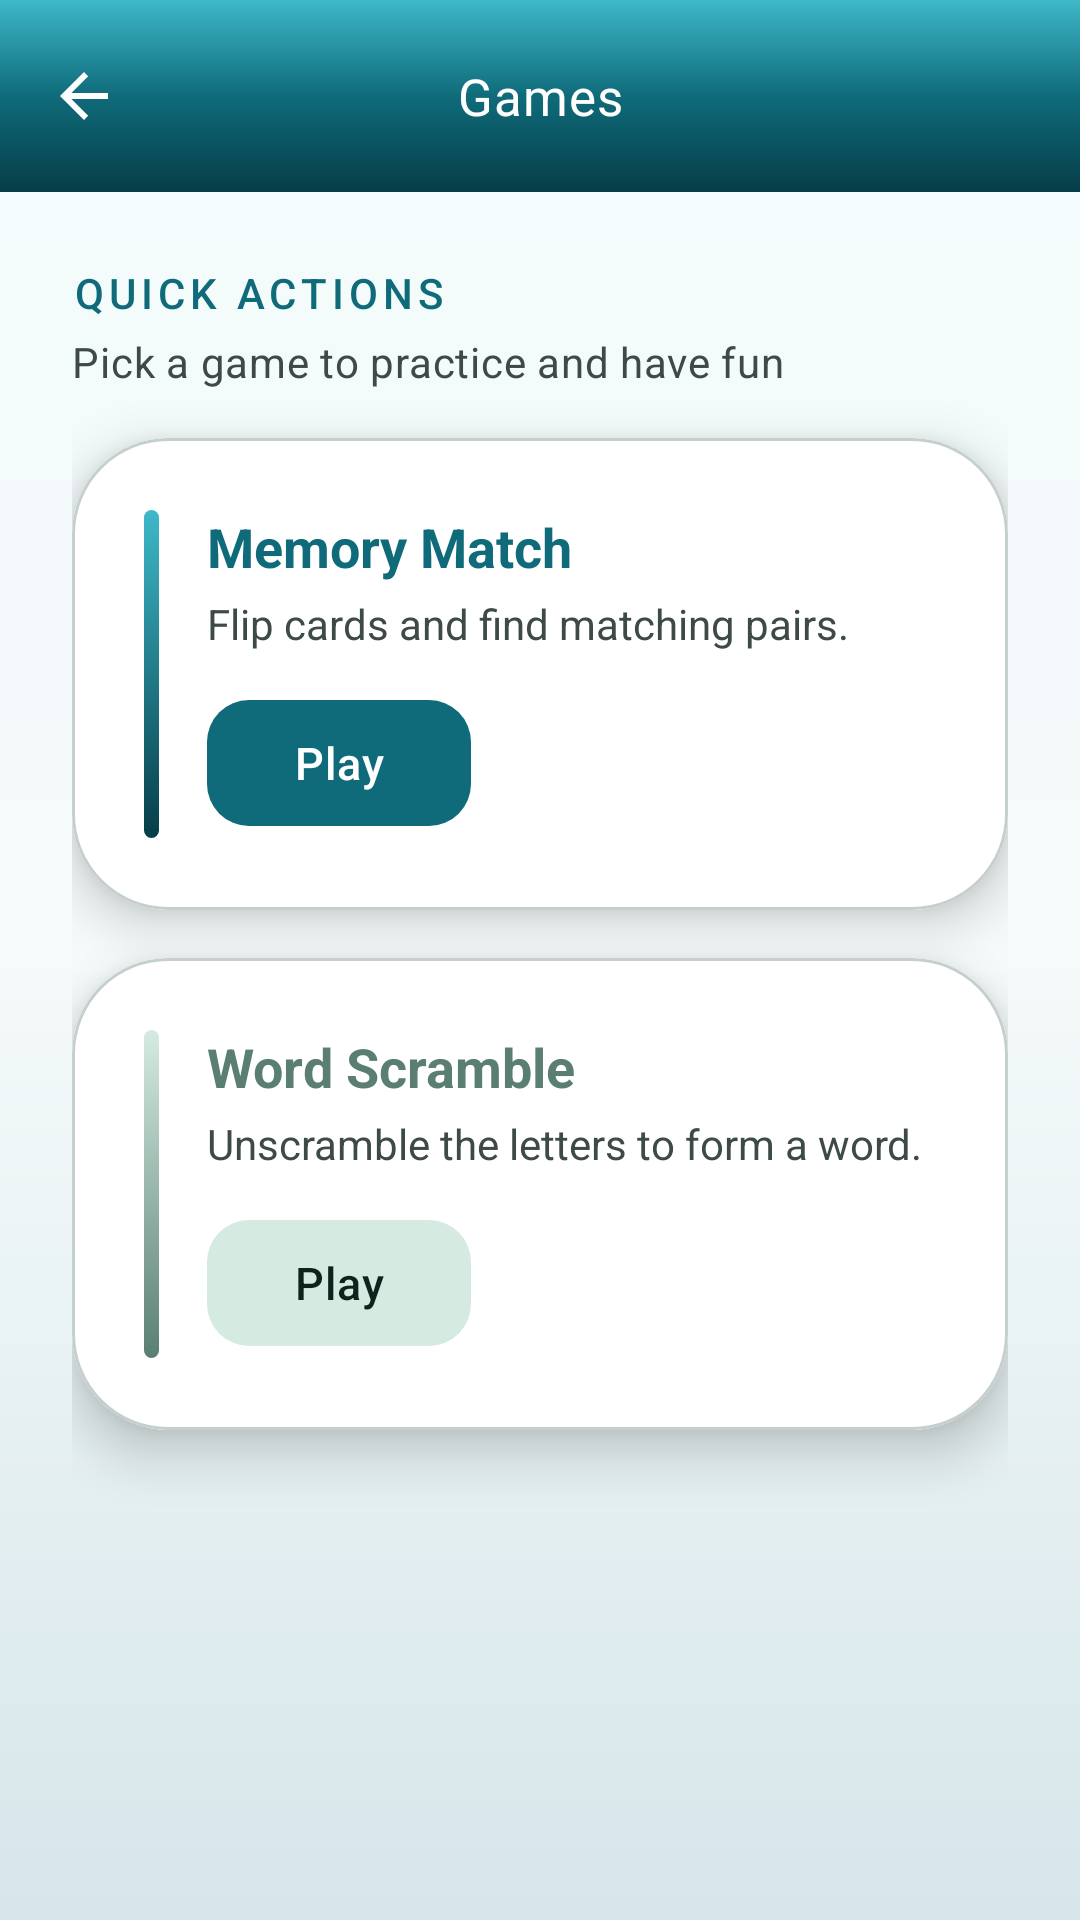

Produce the Android XML layout that renders to this screen, including the resource entries it uses.
<!-- AndroidManifest.xml: application theme Theme.MyA -->
<!-- res/layout/activity_games.xml -->
<?xml version="1.0" encoding="utf-8"?>
<androidx.coordinatorlayout.widget.CoordinatorLayout xmlns:android="http://schemas.android.com/apk/res/android"
    xmlns:app="http://schemas.android.com/apk/res-auto"
    android:layout_width="match_parent"
    android:layout_height="match_parent"
    android:background="@drawable/bg_gradient_soft"
    android:fitsSystemWindows="true">

    <com.google.android.material.appbar.AppBarLayout
        android:layout_width="match_parent"
        android:layout_height="wrap_content"
        android:fitsSystemWindows="true">

        <com.google.android.material.appbar.MaterialToolbar
            android:id="@+id/toolbar"
            android:layout_width="match_parent"
            android:layout_height="?attr/actionBarSize"
            android:background="@drawable/bg_toolbar_gradient"
            android:elevation="4dp"
            app:title="@string/games"
            app:titleTextAppearance="@style/TextAppearance.MyA.Toolbar.Title"
            app:titleTextColor="@color/white"
            app:titleCentered="true"
            app:navigationIcon="?attr/homeAsUpIndicator"
            app:navigationIconTint="@color/white" />
    </com.google.android.material.appbar.AppBarLayout>

    <androidx.core.widget.NestedScrollView
        android:layout_width="match_parent"
        android:layout_height="match_parent"
        android:fillViewport="true"
        android:clipToPadding="false"
        app:layout_behavior="@string/appbar_scrolling_view_behavior">

        <LinearLayout
            android:layout_width="match_parent"
            android:layout_height="wrap_content"
            android:orientation="vertical"
            android:padding="@dimen/screen_edge_h"
            android:paddingTop="24dp"
            android:paddingBottom="@dimen/spacing_xxl">

            <TextView
                android:layout_width="wrap_content"
                android:layout_height="wrap_content"
                android:text="@string/quick_actions"
                android:textAllCaps="true"
                android:textAppearance="@style/TextAppearance.MyA.SectionOverline" />

            <TextView
                android:layout_width="wrap_content"
                android:layout_height="wrap_content"
                android:layout_marginTop="@dimen/spacing_xs"
                android:layout_marginBottom="@dimen/spacing_md"
                android:text="@string/games_choose_prompt"
                android:textAppearance="?attr/textAppearanceBodyMedium"
                android:textColor="@color/on_surface_variant" />

            <com.google.android.material.card.MaterialCardView
                android:id="@+id/cardMemoryMatch"
                android:layout_width="match_parent"
                android:layout_height="wrap_content"
                android:layout_marginBottom="@dimen/spacing_md"
                android:clickable="true"
                android:focusable="true"
                app:cardBackgroundColor="@color/surface_container"
                app:cardCornerRadius="@dimen/card_radius_xl"
                app:cardElevation="@dimen/card_elevation_raised"
                app:strokeColor="@color/outline_variant"
                app:strokeWidth="1dp">

                <LinearLayout
                    android:layout_width="match_parent"
                    android:layout_height="wrap_content"
                    android:orientation="horizontal"
                    android:padding="@dimen/spacing_lg">

                    <View
                        android:layout_width="5dp"
                        android:layout_height="match_parent"
                        android:background="@drawable/bg_strip_primary_gradient"
                        android:minHeight="48dp" />

                    <LinearLayout
                        android:layout_width="0dp"
                        android:layout_height="wrap_content"
                        android:layout_weight="1"
                        android:orientation="vertical"
                        android:paddingStart="@dimen/spacing_md">

                        <TextView
                            android:layout_width="wrap_content"
                            android:layout_height="wrap_content"
                            android:text="@string/memory_match"
                            android:textColor="@color/primary"
                            android:textSize="18sp"
                            android:textStyle="bold" />
                        <TextView
                            android:layout_width="wrap_content"
                            android:layout_height="wrap_content"
                            android:layout_marginTop="4dp"
                            android:text="@string/memory_match_desc"
                            android:textColor="@color/on_surface_variant"
                            android:textSize="14sp" />
                        <com.google.android.material.button.MaterialButton
                            android:id="@+id/btnMemoryMatch"
                            android:layout_width="wrap_content"
                            android:layout_height="@dimen/button_height_secondary"
                            android:layout_marginTop="12dp"
                            android:text="@string/play"
                            app:cornerRadius="@dimen/card_radius_sm" />
                    </LinearLayout>
                </LinearLayout>
            </com.google.android.material.card.MaterialCardView>

            <com.google.android.material.card.MaterialCardView
                android:id="@+id/cardWordScramble"
                android:layout_width="match_parent"
                android:layout_height="wrap_content"
                android:clickable="true"
                android:focusable="true"
                app:cardBackgroundColor="@color/surface_container"
                app:cardCornerRadius="@dimen/card_radius_xl"
                app:cardElevation="@dimen/card_elevation_raised"
                app:strokeColor="@color/outline_variant"
                app:strokeWidth="1dp">

                <LinearLayout
                    android:layout_width="match_parent"
                    android:layout_height="wrap_content"
                    android:orientation="horizontal"
                    android:padding="@dimen/spacing_lg">

                    <View
                        android:layout_width="5dp"
                        android:layout_height="match_parent"
                        android:background="@drawable/bg_strip_secondary_gradient"
                        android:minHeight="48dp" />

                    <LinearLayout
                        android:layout_width="0dp"
                        android:layout_height="wrap_content"
                        android:layout_weight="1"
                        android:orientation="vertical"
                        android:paddingStart="@dimen/spacing_md">

                        <TextView
                            android:layout_width="wrap_content"
                            android:layout_height="wrap_content"
                            android:text="@string/word_scramble"
                            android:textColor="@color/secondary"
                            android:textSize="18sp"
                            android:textStyle="bold" />

                        <TextView
                            android:layout_width="wrap_content"
                            android:layout_height="wrap_content"
                            android:layout_marginTop="4dp"
                            android:text="@string/word_scramble_desc"
                            android:textColor="@color/on_surface_variant"
                            android:textSize="14sp" />

                        <com.google.android.material.button.MaterialButton
                            android:id="@+id/btnWordScramble"
                            style="@style/Widget.Material3.Button.TonalButton"
                            android:layout_width="wrap_content"
                            android:layout_height="@dimen/button_height_secondary"
                            android:layout_marginTop="12dp"
                            android:text="@string/play"
                            app:cornerRadius="@dimen/card_radius_sm" />
                    </LinearLayout>
                </LinearLayout>
            </com.google.android.material.card.MaterialCardView>
        </LinearLayout>
    </androidx.core.widget.NestedScrollView>
</androidx.coordinatorlayout.widget.CoordinatorLayout>
<!-- resources referenced by this layout -->
<resources>
  <color name="on_surface_variant">#3D4A48</color>
  <color name="outline_variant">#C5D0CE</color>
  <color name="primary">#0F6B7A</color>
  <color name="secondary">#5A7F72</color>
  <color name="surface_container">#FFFFFF</color>
  <color name="white">#FFFFFFFF</color>
  <dimen name="button_height_secondary">50dp</dimen>
  <dimen name="card_elevation_raised">10dp</dimen>
  <dimen name="card_radius_sm">14dp</dimen>
  <dimen name="card_radius_xl">32dp</dimen>
  <dimen name="screen_edge_h">24dp</dimen>
  <dimen name="spacing_lg">24dp</dimen>
  <dimen name="spacing_md">16dp</dimen>
  <dimen name="spacing_xs">4dp</dimen>
  <dimen name="spacing_xxl">48dp</dimen>
  <string name="games">Games</string>
  <string name="games_choose_prompt">Pick a game to practice and have fun</string>
  <string name="memory_match">Memory Match</string>
  <string name="memory_match_desc">Flip cards and find matching pairs.</string>
  <string name="play">Play</string>
  <string name="quick_actions">Quick actions</string>
  <string name="word_scramble">Word Scramble</string>
  <string name="word_scramble_desc">Unscramble the letters to form a word.</string>
  <style name="TextAppearance.MyA.SectionOverline" parent="TextAppearance.Material3.LabelLarge">
          <item name="android:fontFamily">sans-serif-medium</item>
          <item name="android:textColor">@color/primary</item>
          <item name="android:letterSpacing">0.12</item>
      </style>
  <style name="Theme.MyA" parent="Base.Theme.MyA" />
  <color name="surface">#F5FAFA</color>
  <color name="gradient_end">#D6E6EA</color>
  <color name="gradient_start">#F2FBFC</color>
  <color name="primary_dark">#063D48</color>
  <color name="primary_light">#3EB8C9</color>
  <color name="secondary_container">#D5EBE2</color>
  <color name="on_primary">#FFFFFF</color>
  <color name="primary_container">#C5ECF2</color>
  <color name="on_primary_container">#003239</color>
  <color name="on_secondary">#FFFFFF</color>
  <color name="on_secondary_container">#0D241C</color>
  <color name="tertiary">#B85C6F</color>
  <color name="on_tertiary">#FFFFFF</color>
  <color name="tertiary_container">#FFD9E0</color>
  <color name="on_tertiary_container">#3D0818</color>
  <color name="on_surface">#121917</color>
  <color name="surface_variant">#DDE8E6</color>
  <color name="outline">#7A8986</color>
  <color name="error">#B3261E</color>
  <color name="surface_container_high">#ECF5F4</color>
  <style name="ShapeAppearance.MyA.Small" parent="ShapeAppearance.Material3.SmallComponent">
          <item name="cornerFamily">rounded</item>
          <item name="cornerSize">16dp</item>
      </style>
  <style name="ShapeAppearance.MyA.Medium" parent="ShapeAppearance.Material3.MediumComponent">
          <item name="cornerFamily">rounded</item>
          <item name="cornerSize">28dp</item>
      </style>
  <style name="ShapeAppearance.MyA.Large" parent="ShapeAppearance.Material3.LargeComponent">
          <item name="cornerFamily">rounded</item>
          <item name="cornerSize">34dp</item>
      </style>
  <style name="Widget.MyA.BottomNavigation" parent="Widget.Material3.BottomNavigationView">
          <item name="android:background">@drawable/bg_bottom_nav_rounded</item>
          <item name="android:elevation">18dp</item>
          <item name="elevationOverlayEnabled">false</item>
      </style>
  <style name="Widget.MyA.Card" parent="Widget.Material3.CardView.Elevated">
          <item name="cardCornerRadius">@dimen/card_radius</item>
          <item name="cardElevation">@dimen/card_elevation</item>
          <item name="strokeColor">@color/outline_variant</item>
          <item name="strokeWidth">1dp</item>
      </style>
  <dimen name="button_corner_radius">18dp</dimen>
  <dimen name="button_height_primary">56dp</dimen>
  <dimen name="card_radius">26dp</dimen>
  <dimen name="card_elevation">3dp</dimen>
  <dimen name="bottom_nav_top_radius">28dp</dimen>
</resources>
